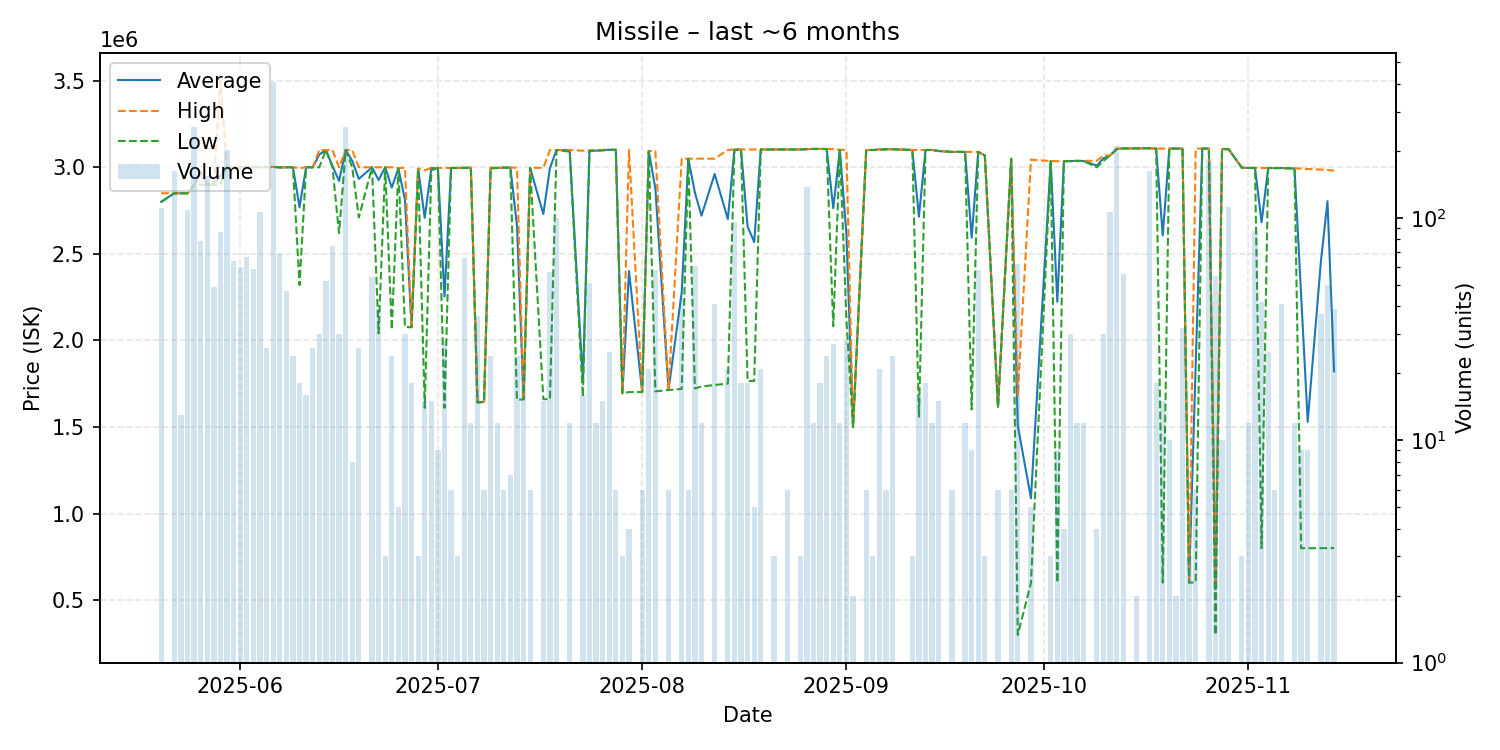

The data file committed next to this chart (first rows):
date, average, highest, lowest, order_count, volume
2025-05-20, 2801000, 2850000, 2799000, 7, 111
2025-05-22, 2850000, 2850000, 2850000, 3, 162
2025-05-23, 2850000, 2850000, 2850000, 4, 13
2025-05-24, 2850000, 2850000, 2850000, 11, 108
2025-05-25, 2899000, 2899000, 2899000, 17, 256
2025-05-26, 2969127, 2990000, 2900000, 8, 79
2025-05-27, 2900000, 2900000, 2900000, 10, 154
2025-05-28, 2900000, 2900000, 2900000, 8, 49
2025-05-29, 2952326, 3500000, 2900000, 6, 86
2025-05-30, 3000000, 3000000, 3000000, 9, 202
2025-05-31, 3000000, 3000000, 3000000, 5, 64
2025-06-01, 3000433, 3001000, 3000000, 4, 60
2025-06-02, 3001000, 3001000, 3001000, 5, 67
2025-06-03, 3000102, 3001000, 3000000, 3, 59
2025-06-04, 3001000, 3001000, 3001000, 4, 106
2025-06-05, 3001000, 3001000, 3001000, 2, 26
2025-06-06, 3002000, 3002000, 3002000, 9, 408
2025-06-07, 2999275, 3000000, 2999000, 5, 69
2025-06-08, 3000000, 3000000, 3000000, 5, 47
2025-06-09, 3000000, 3000000, 3000000, 2, 24
2025-06-10, 2770000, 2995000, 2320000, 3, 18
2025-06-11, 3000000, 3000000, 3000000, 5, 16
2025-06-12, 3000000, 3000000, 3000000, 4, 26
2025-06-13, 3073333, 3100000, 3000000, 4, 30
2025-06-14, 3100000, 3100000, 3100000, 7, 52
2025-06-15, 3008000, 3100000, 3000000, 5, 75
2025-06-16, 2920900, 3000000, 2620000, 4, 30
2025-06-17, 3100000, 3100000, 3100000, 7, 255
2025-06-18, 3037125, 3099000, 3000000, 2, 8
2025-06-19, 2933077, 3000000, 2710000, 3, 26
2025-06-21, 3000000, 3000000, 3000000, 2, 54
2025-06-22, 2926154, 3000000, 2041000, 8, 39
2025-06-23, 3000000, 3000000, 3000000, 1, 3
2025-06-24, 2882875, 3000000, 2063000, 4, 24
2025-06-25, 2993400, 2994000, 2993000, 2, 5
2025-06-26, 2813600, 2998000, 2078000, 5, 30
2025-06-27, 2077000, 2082000, 2076000, 4, 18
2025-06-28, 2993000, 2993000, 2993000, 1, 3
2025-06-29, 2708000, 2982000, 1611000, 4, 15
2025-06-30, 2995067, 2996000, 2982000, 3, 15
2025-07-01, 2996000, 2996000, 2996000, 2, 9
2025-07-02, 2253893, 2996000, 1611000, 5, 28
2025-07-03, 2996000, 2996000, 2996000, 2, 6
2025-07-04, 2996000, 2996000, 2996000, 1, 3
2025-07-05, 2997061, 2998000, 2996000, 4, 66
2025-07-06, 2998000, 2998000, 2998000, 2, 12
2025-07-07, 1643778, 1645000, 1641000, 4, 36
2025-07-08, 1645500, 1646000, 1645000, 2, 6
2025-07-09, 2995292, 2998000, 2994000, 5, 24
2025-07-10, 2996417, 2998000, 2996000, 4, 12
2025-07-11, 2998000, 2998000, 2998000, 2, 6
2025-07-12, 2998000, 2998000, 2998000, 2, 7
2025-07-13, 2662750, 2998000, 1657000, 3, 24
2025-07-14, 1660762, 1661000, 1660000, 3, 21
2025-07-15, 2996167, 2997000, 2996000, 2, 6
2025-07-17, 2729800, 2997000, 1661000, 2, 15
2025-07-18, 2995351, 3100000, 1661000, 6, 57
2025-07-19, 3100000, 3100000, 3100000, 2, 100
2025-07-21, 3097500, 3100000, 3090000, 3, 12
2025-07-23, 1762562, 3096000, 1675000, 3, 16
... 91 more rows
